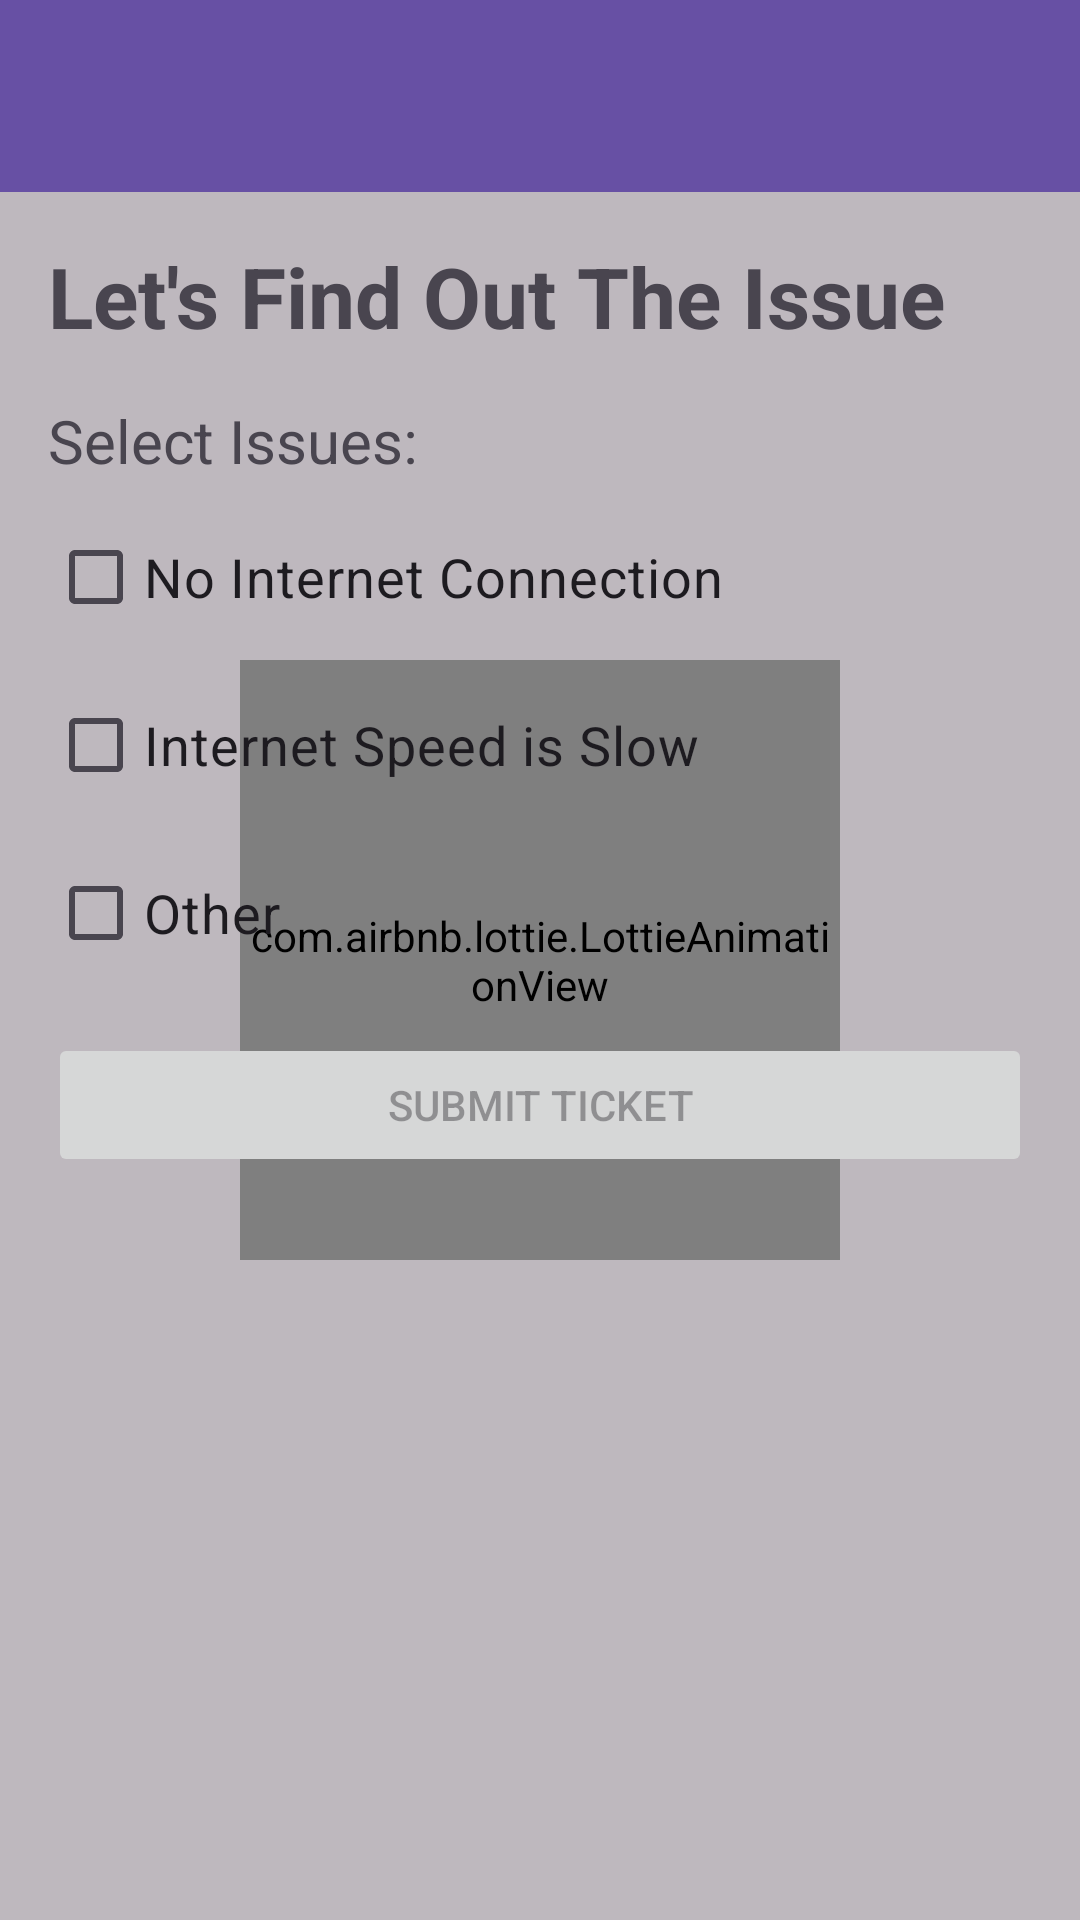

Here is an Android app screen rendered from its layout file. Give the layout XML and the strings, colors and styles it references.
<!-- AndroidManifest.xml: application theme Theme.FNSolutions -->
<!-- res/layout/activity_help_and_support.xml -->
<?xml version="1.0" encoding="utf-8"?>
<RelativeLayout xmlns:android="http://schemas.android.com/apk/res/android"
    android:id="@+id/main"
    android:layout_width="match_parent"
    android:layout_height="match_parent"
    android:orientation="vertical">

    <include
        android:id="@+id/loading_overlay"
        layout="@layout/loading_overlay" />

    <RelativeLayout
        android:id="@+id/helpAndSupportContainer"
        android:layout_width="match_parent"
        android:layout_height="match_parent">

        <include
            android:id="@+id/toolbar"
            layout="@layout/toolbar" />

        <LinearLayout
            android:layout_width="match_parent"
            android:layout_height="match_parent"
            android:layout_below="@+id/toolbar"
            android:orientation="vertical"
            android:padding="16dp">

            <TextView
                android:id="@+id/titleTextView"
                android:layout_width="wrap_content"
                android:layout_height="wrap_content"
                android:layout_marginBottom="16dp"
                android:text="Let's Find Out The Issue"
                android:textSize="28sp"
                android:textStyle="bold" />

            <TextView
                android:layout_width="wrap_content"
                android:layout_height="wrap_content"
                android:layout_marginBottom="8dp"
                android:text="Select Issues:"
                android:textSize="20sp" />

            <CheckBox
                android:id="@+id/noInternetCheckbox"
                android:layout_width="wrap_content"
                android:layout_height="wrap_content"
                android:layout_marginBottom="8dp"
                android:text="No Internet Connection"
                android:textSize="18sp" />

            
            
            
            
            
            
            

            
            
            
            
            
            
            

            <CheckBox
                android:id="@+id/slowSpeedCheckbox"
                android:layout_width="wrap_content"
                android:layout_height="wrap_content"
                android:layout_marginBottom="8dp"
                android:text="Internet Speed is Slow"
                android:textSize="18sp" />

            <CheckBox
                android:id="@+id/otherCheckbox"
                android:layout_width="wrap_content"
                android:layout_height="wrap_content"
                android:layout_marginBottom="16dp"
                android:text="Other"
                android:textSize="18sp" />

            <EditText
                android:id="@+id/issueDescriptionEditText"
                android:layout_width="match_parent"
                android:layout_height="wrap_content"
                android:layout_marginBottom="16dp"
                android:hint="Describe the Issue (optional)"
                android:inputType="textMultiLine"
                android:lines="4"
                android:visibility="gone" />

            <Button
                android:id="@+id/helpAndSupportSubmitButton"
                android:layout_width="match_parent"
                android:layout_height="wrap_content"
                android:enabled="false"
                android:text="Submit Ticket" />

        </LinearLayout>

    </RelativeLayout>

</RelativeLayout>
<!-- res/layout/loading_overlay.xml (included above) -->
<?xml version="1.0" encoding="utf-8"?>
<RelativeLayout xmlns:android="http://schemas.android.com/apk/res/android"
    android:layout_width="match_parent"
    android:layout_height="match_parent"
    xmlns:app="http://schemas.android.com/apk/res-auto"
    android:gravity="center"
    android:background="#41000000">

    <com.airbnb.lottie.LottieAnimationView
        android:id="@+id/profileAnimation"
        android:layout_width="200dp"
        android:layout_height="200dp"
        app:lottie_autoPlay="true"
        app:lottie_loop="true"
        app:lottie_rawRes="@raw/page_loader_animation2" />

</RelativeLayout>
<!-- res/layout/toolbar.xml (included above) -->
<?xml version="1.0" encoding="utf-8"?>
<com.google.android.material.appbar.AppBarLayout xmlns:android="http://schemas.android.com/apk/res/android"
    xmlns:app="http://schemas.android.com/apk/res-auto"
    android:layout_width="match_parent"
    android:layout_height="wrap_content"
    >









    <com.google.android.material.appbar.MaterialToolbar
        android:id="@+id/appToolbar"
        style="@style/Widget.MaterialComponents.Toolbar.Primary"
        android:layout_width="match_parent"
        android:layout_height="?attr/actionBarSize"
        />
</com.google.android.material.appbar.AppBarLayout>
<!-- resources referenced by this layout -->
<resources>
  <style name="Theme.FNSolutions" parent="Base.Theme.FNSolutions" />
  <style name="Base.Theme.FNSolutions" parent="Theme.Material3.DayNight.NoActionBar">
          
          
      </style>
</resources>
